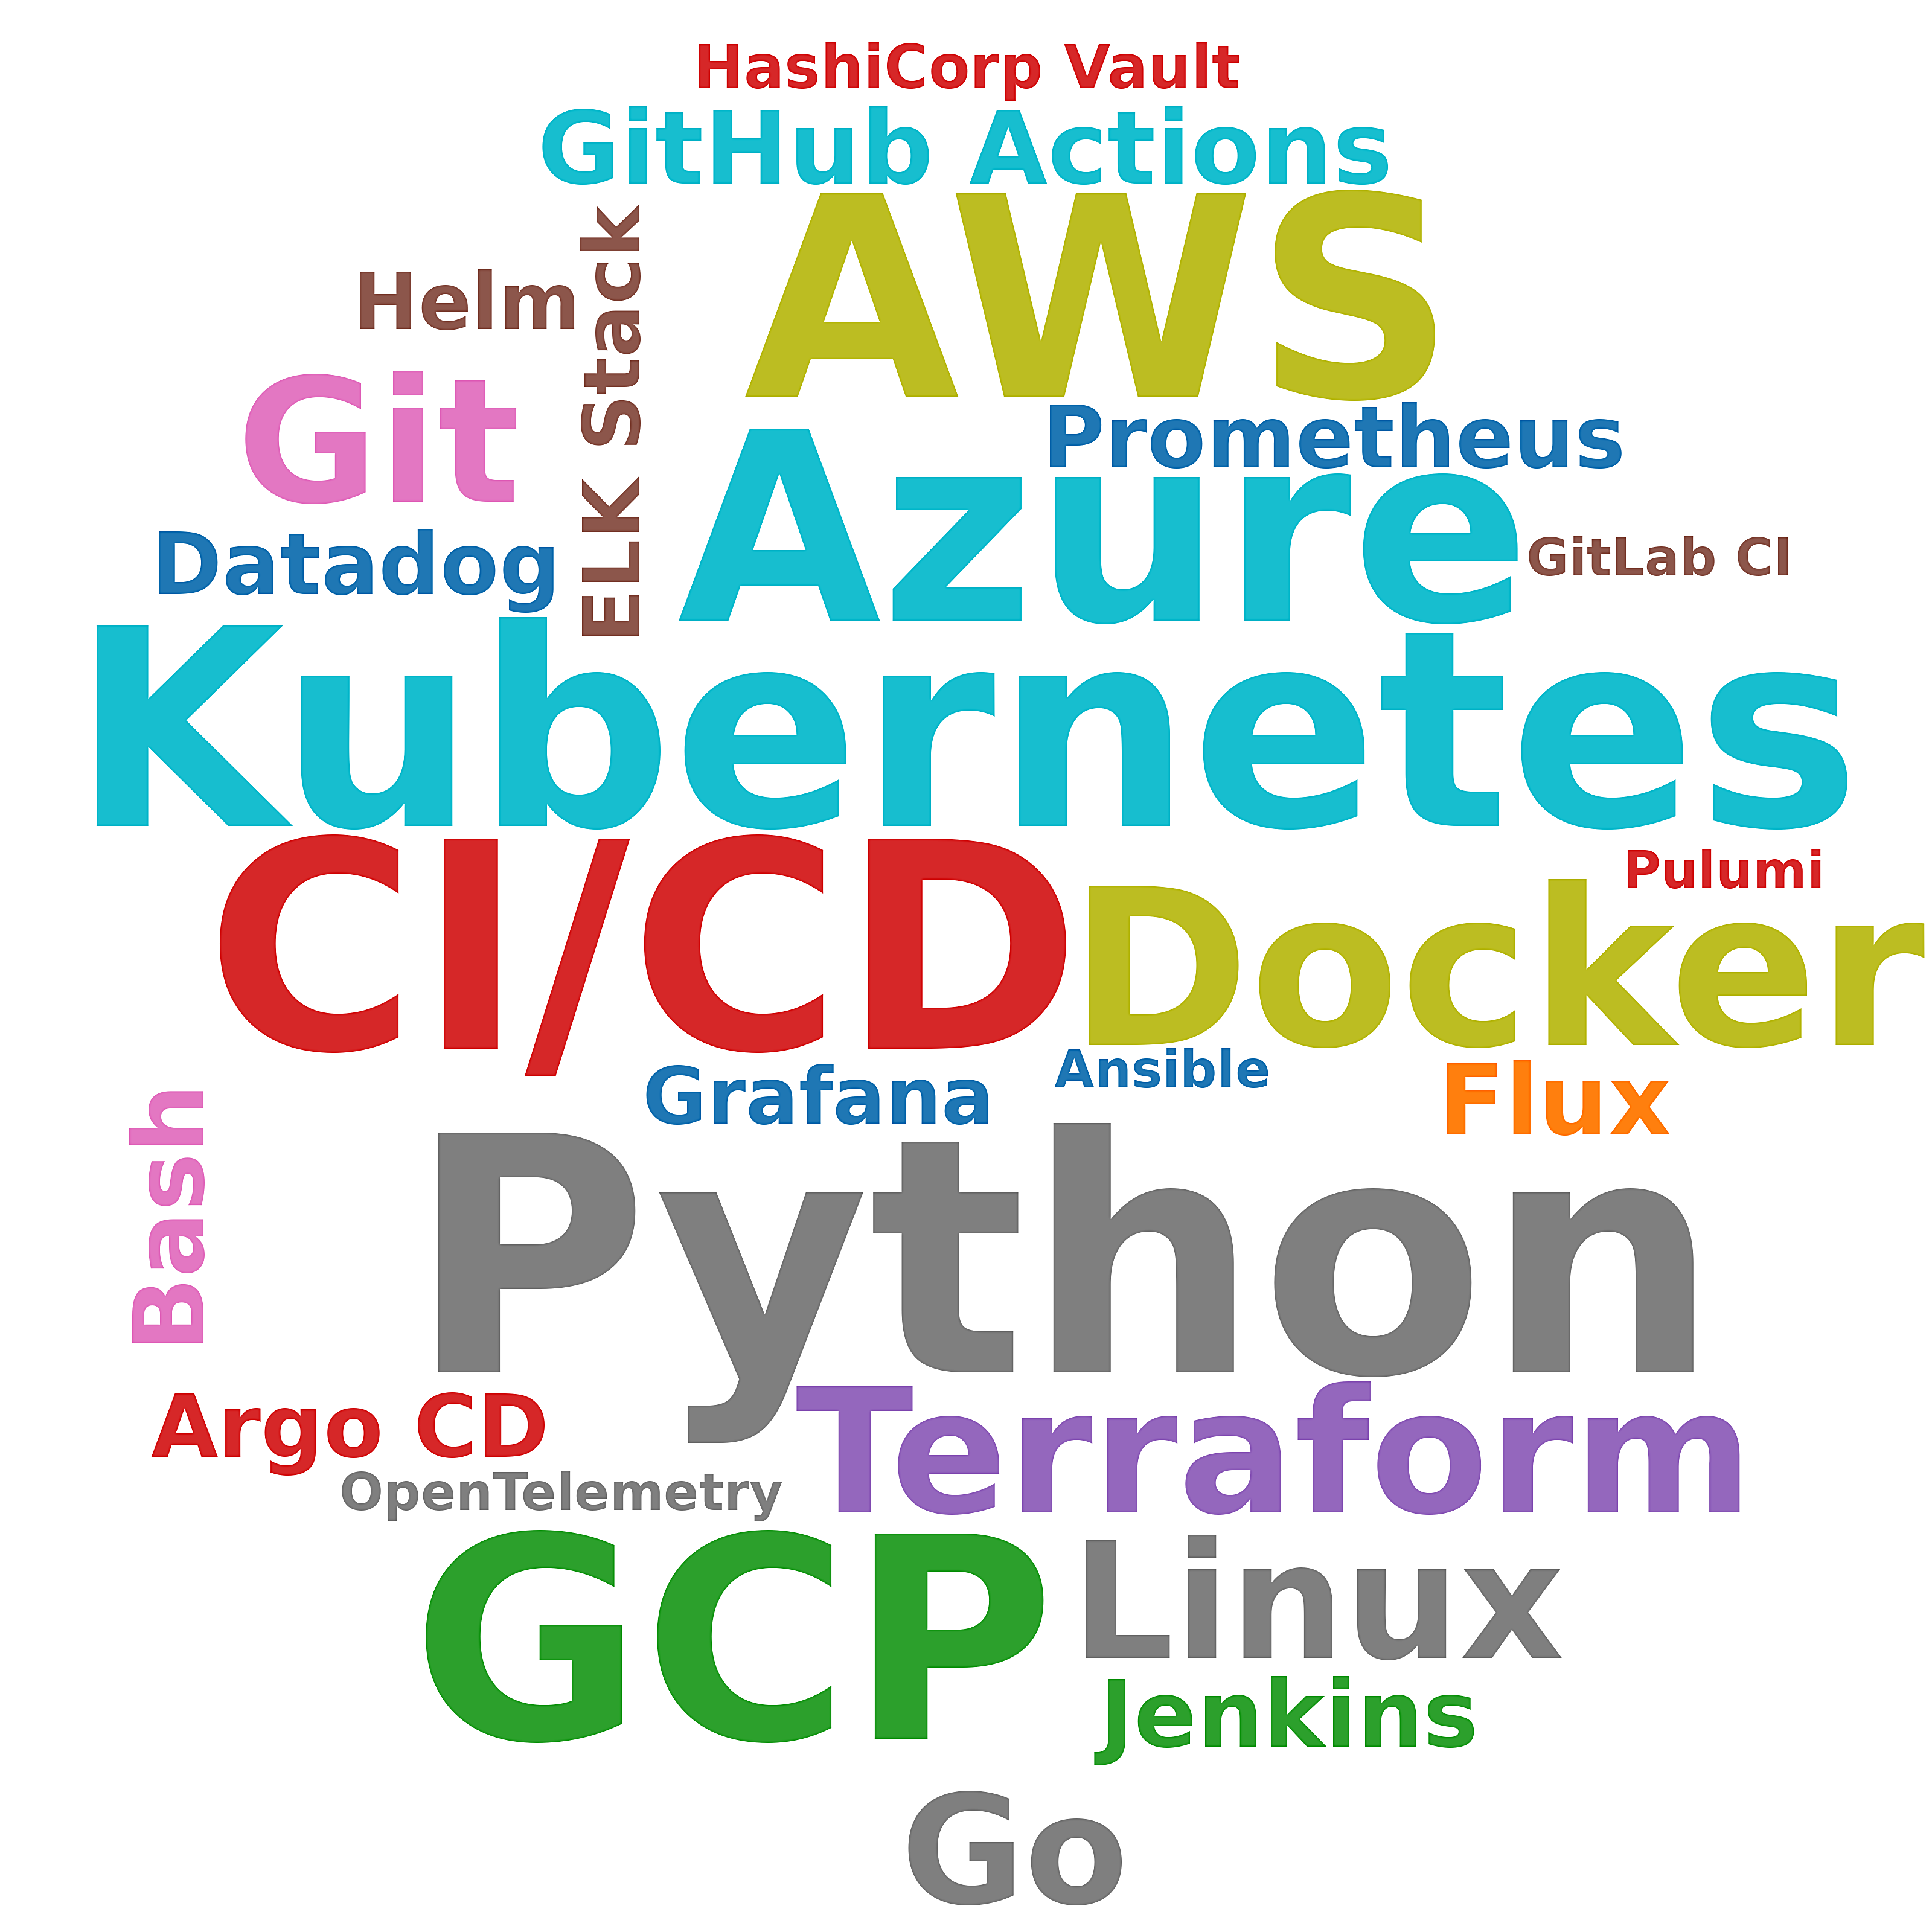

Source data for this figure (header and first rows):
skill, postings_mentioning, pct_of_postings
Python, 54, 13.0
CI/CD, 29, 7.0
GCP, 26, 6.3
AWS, 25, 6.0
Kubernetes, 24, 5.8
Azure, 20, 4.8
Docker, 18, 4.3
Terraform, 15, 3.6
Git, 15, 3.6
Linux, 11, 2.7
Go, 8, 1.9
GitHub Actions, 6, 1.4
Flux, 5, 1.2
Bash, 5, 1.2
Jenkins, 4, 1.0
Argo CD, 3, 0.7
Prometheus, 3, 0.7
Datadog, 3, 0.7
Helm, 2, 0.5
Grafana, 2, 0.5
ELK Stack, 2, 0.5
HashiCorp Vault, 2, 0.5
Ansible, 1, 0.2
Pulumi, 1, 0.2
GitLab CI, 1, 0.2
OpenTelemetry, 1, 0.2
